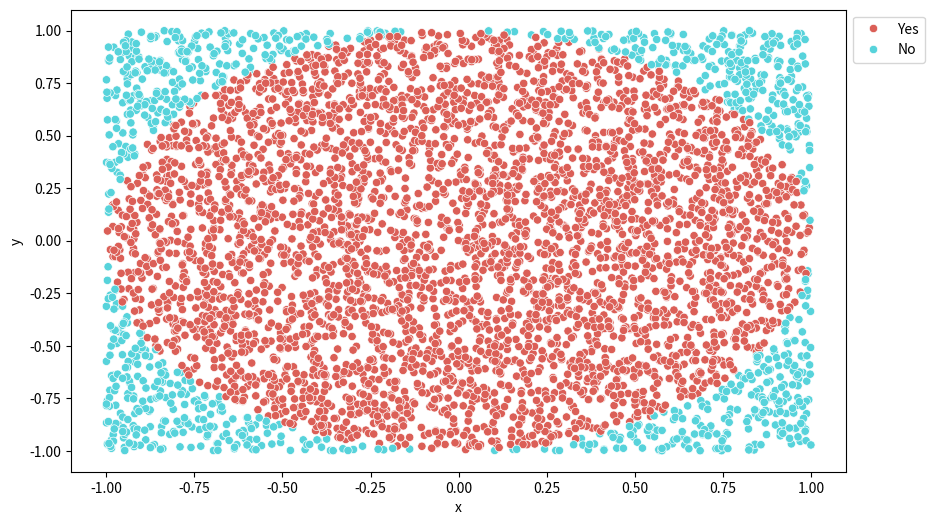

This figure's Python source:
#%%
from matplotlib import pyplot as plt
import numpy as np
import seaborn as sns
import pandas as pd

#%%
# Selected number of points
N = 5000

# Create random points in range [-1,1]
A = -1 + (1-(-1))*np.random.rand(N,2)

# Take note of the indexing in Python
# To accsess the first column, index 0 must be called
# Convert numpy array into pandas Dataframe
pointCoord = pd.DataFrame(A)
pointCoord.rename(columns = {0: "x",
                           1: "y"},
                           inplace = True)
pointCoord.head()

#%%
# Create Pandas Series
xCoord = pointCoord['x']
yCoord = pointCoord['y']

#%%
# Create extra column in DataFrame to check if the point lies in the circle
ViC = []
for k in range(0,N):
    if xCoord[k]**2 + yCoord[k]**2 < 1:
        ViC.append("Yes")
    else:
        ViC.append("No")
ViC_Series = pd.DataFrame(ViC)
ViC_Series.rename(columns = {0: "Point in Circle"}, inplace = True)

pointCoord = pointCoord.join(ViC_Series)
pointCoord.head()

#%%
# Ni: Points within the range x^2 + y^2 < 1
# To determine pi, multiply area of square with ratio of Ni and N
Ni = 0 
for i in range(0,N):
    if xCoord[i]**2 + yCoord[i]**2 < 1:
        Ni = Ni + 1

# Draw evenly-spaced colors in a circular color space
# Most common way to do this is using the hls color space
plt.figure(figsize=(10,6))
cmap = sns.color_palette("hls",2)
sns.scatterplot(x = "x", y = "y",
                        hue = "Point in Circle", 
                        data=pointCoord, palette=cmap)
plt.legend(bbox_to_anchor=(1,1), loc=2)

#%%
valueOutput = 4 * Ni / N
print("The value of pi is {0}".format(valueOutput))